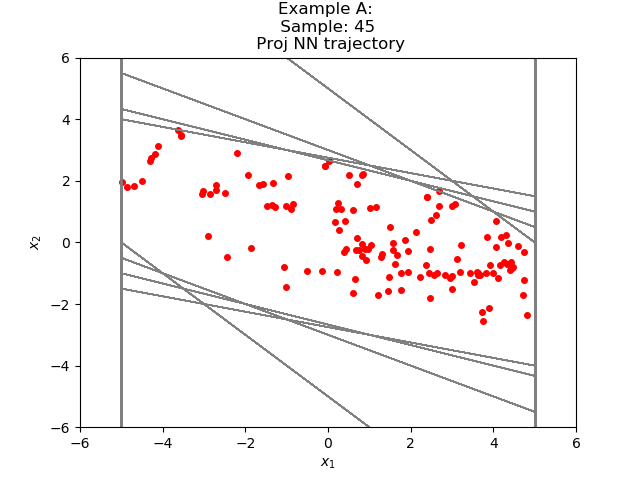

Data behind this chart, as committed beside it:
4.111094033462111774e+00, -1.168631701216779506e+00
2.942462325096130371e+00, -1.170041397213935852e+00
1.772421002388000488e+00, -9.820921570062637329e-01
